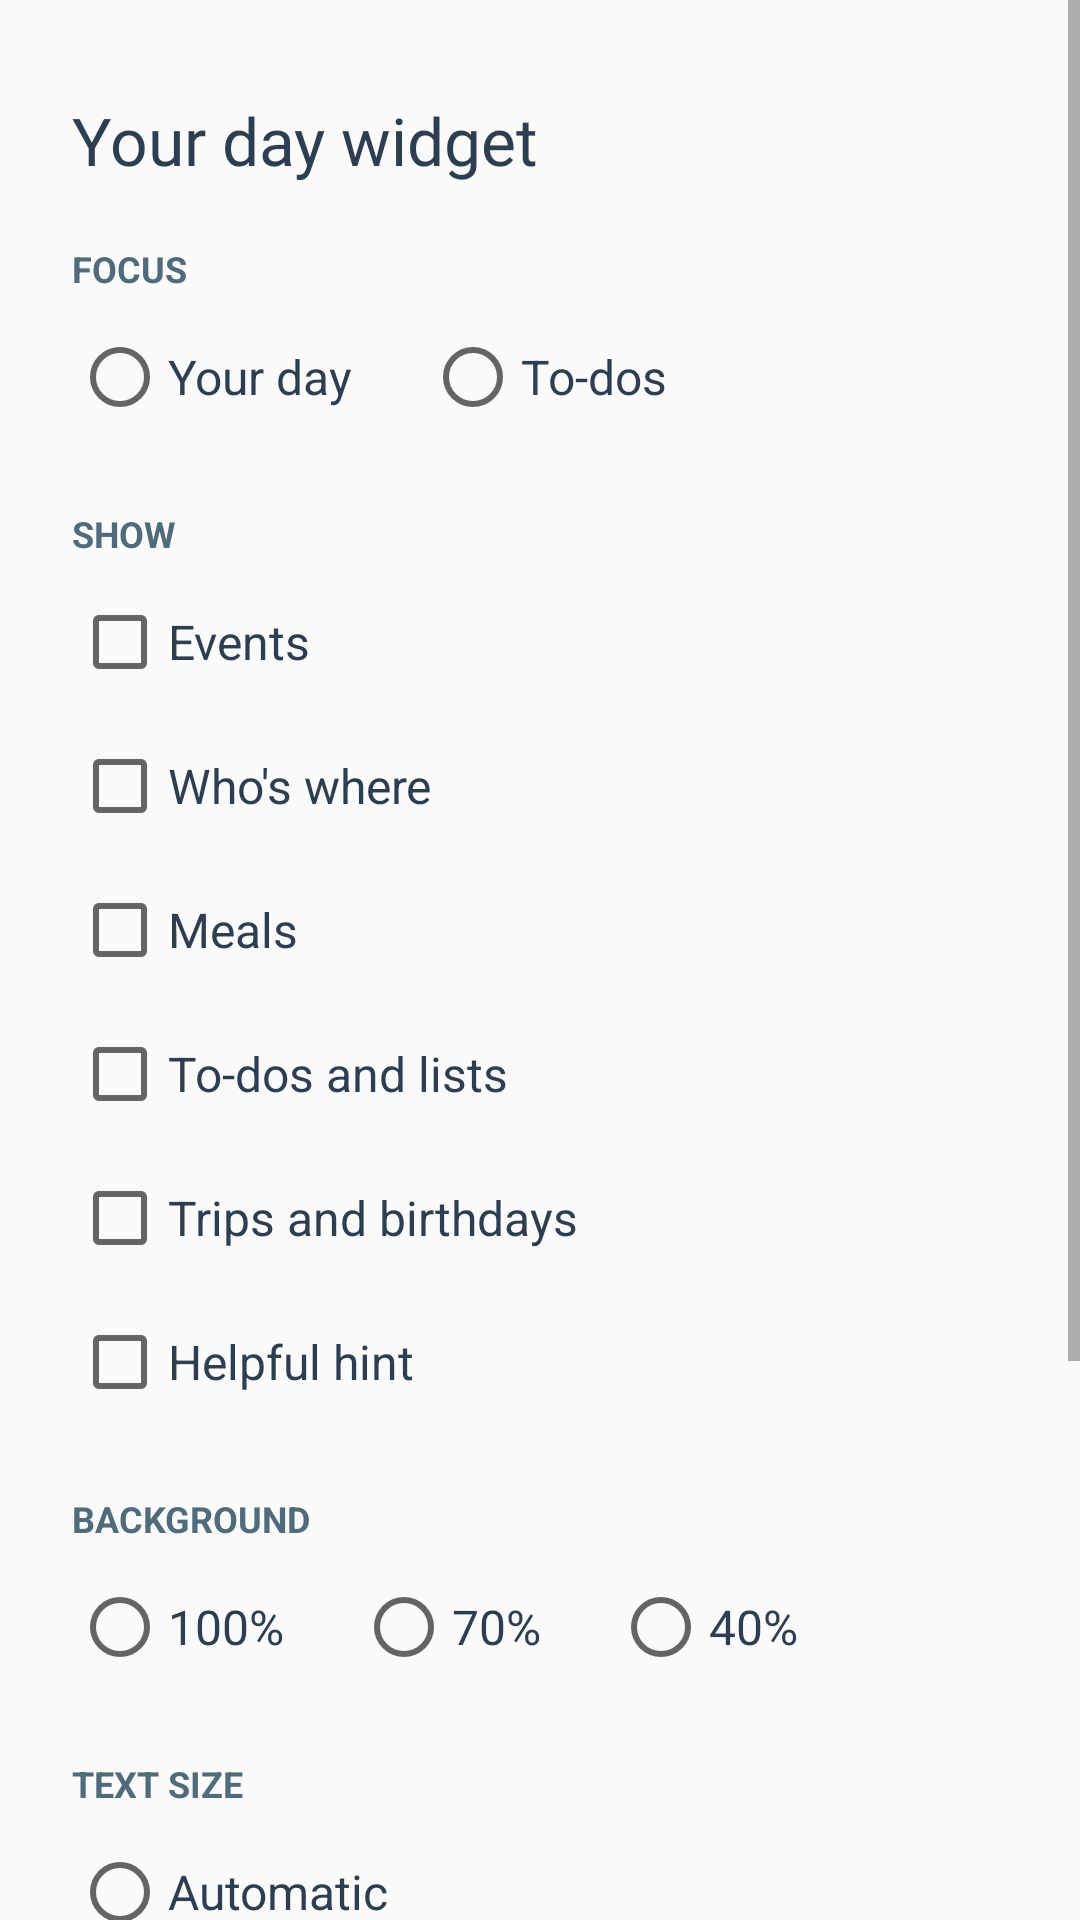

This screen was rendered from an Android layout file. Write that file and the resources it references.
<!-- AndroidManifest.xml: application theme AppTheme -->
<!-- res/layout/widget_config_activity.xml -->
<?xml version="1.0" encoding="utf-8"?>
<ScrollView xmlns:android="http://schemas.android.com/apk/res/android"
    android:id="@+id/config_root"
    android:layout_width="match_parent"
    android:layout_height="match_parent"
    android:fillViewport="true">

    <LinearLayout
        android:layout_width="match_parent"
        android:layout_height="wrap_content"
        android:orientation="vertical"
        android:paddingStart="24dp"
        android:paddingTop="32dp"
        android:paddingEnd="24dp"
        android:paddingBottom="24dp">

        <TextView
            android:layout_width="match_parent"
            android:layout_height="wrap_content"
            android:fontFamily="@font/outfit_bold"
            android:text="@string/widget_config_title"
            android:textColor="@color/widget_ink"
            android:textSize="22sp" />

        <TextView
            style="@style/WidgetConfigHeading"
            android:text="@string/widget_config_focus" />

        
        <RadioGroup
            android:id="@+id/config_focus"
            android:layout_width="match_parent"
            android:layout_height="wrap_content"
            android:orientation="horizontal">

            <RadioButton
                android:id="@+id/config_focus_day"
                style="@style/WidgetConfigOption"
                android:layout_marginEnd="24dp"
                android:text="@string/widget_config_focus_day" />

            <RadioButton
                android:id="@+id/config_focus_todos"
                style="@style/WidgetConfigOption"
                android:text="@string/widget_config_focus_todos" />
        </RadioGroup>

        
        <LinearLayout
            android:id="@+id/config_show_block"
            android:layout_width="match_parent"
            android:layout_height="wrap_content"
            android:orientation="vertical">

            <TextView
                style="@style/WidgetConfigHeading"
                android:text="@string/widget_config_show" />

            <CheckBox
                android:id="@+id/config_block_events"
                style="@style/WidgetConfigOption"
                android:text="@string/widget_config_events" />

            <CheckBox
                android:id="@+id/config_block_whos_where"
                style="@style/WidgetConfigOption"
                android:text="@string/widget_config_whos_where" />

            <CheckBox
                android:id="@+id/config_block_meals"
                style="@style/WidgetConfigOption"
                android:text="@string/widget_config_meals" />

            <CheckBox
                android:id="@+id/config_block_due"
                style="@style/WidgetConfigOption"
                android:text="@string/widget_config_due" />

            <CheckBox
                android:id="@+id/config_block_coming_up"
                style="@style/WidgetConfigOption"
                android:text="@string/widget_config_coming_up" />

            <CheckBox
                android:id="@+id/config_block_hint"
                style="@style/WidgetConfigOption"
                android:text="@string/widget_config_hint" />
        </LinearLayout>

        
        <LinearLayout
            android:id="@+id/config_also_block"
            android:layout_width="match_parent"
            android:layout_height="wrap_content"
            android:orientation="vertical"
            android:visibility="gone">

            <TextView
                style="@style/WidgetConfigHeading"
                android:text="@string/widget_config_also_show" />

            <CheckBox
                android:id="@+id/config_todos_events"
                style="@style/WidgetConfigOption"
                android:text="@string/widget_config_todos_events" />

            <CheckBox
                android:id="@+id/config_todos_meals"
                style="@style/WidgetConfigOption"
                android:text="@string/widget_config_todos_meals" />
        </LinearLayout>

        <TextView
            style="@style/WidgetConfigHeading"
            android:text="@string/widget_config_background" />

        <RadioGroup
            android:id="@+id/config_opacity"
            android:layout_width="match_parent"
            android:layout_height="wrap_content"
            android:orientation="horizontal">

            <RadioButton
                android:id="@+id/config_opacity_100"
                style="@style/WidgetConfigOption"
                android:layout_marginEnd="24dp"
                android:text="@string/widget_config_opacity_100" />

            <RadioButton
                android:id="@+id/config_opacity_70"
                style="@style/WidgetConfigOption"
                android:layout_marginEnd="24dp"
                android:text="@string/widget_config_opacity_70" />

            <RadioButton
                android:id="@+id/config_opacity_40"
                style="@style/WidgetConfigOption"
                android:text="@string/widget_config_opacity_40" />
        </RadioGroup>

        <TextView
            style="@style/WidgetConfigHeading"
            android:text="@string/widget_config_text_size" />

        
        <RadioGroup
            android:id="@+id/config_text_size"
            android:layout_width="match_parent"
            android:layout_height="wrap_content"
            android:orientation="vertical">

            <RadioButton
                android:id="@+id/config_text_auto"
                style="@style/WidgetConfigOption"
                android:text="@string/widget_config_text_auto" />

            <RadioButton
                android:id="@+id/config_text_standard"
                style="@style/WidgetConfigOption"
                android:text="@string/widget_config_text_standard" />

            <RadioButton
                android:id="@+id/config_text_large"
                style="@style/WidgetConfigOption"
                android:text="@string/widget_config_text_large" />

            <RadioButton
                android:id="@+id/config_text_larger"
                style="@style/WidgetConfigOption"
                android:text="@string/widget_config_text_larger" />
        </RadioGroup>

        <Button
            android:id="@+id/config_done"
            android:layout_width="match_parent"
            android:layout_height="wrap_content"
            android:layout_marginTop="28dp"
            android:background="@drawable/widget_config_button"
            android:fontFamily="@font/outfit_bold"
            android:minHeight="52dp"
            android:text="@string/widget_config_done"
            android:textAllCaps="false"
            android:textColor="#FFFFFF"
            android:textSize="16sp" />
    </LinearLayout>
</ScrollView>
<!-- resources referenced by this layout -->
<resources>
  <color name="widget_ink">#2C3E50</color>
  <!-- drawable widget_config_button (drawable) -->
  <?xml version="1.0" encoding="utf-8"?>
  <shape xmlns:android="http://schemas.android.com/apk/res/android" android:shape="rectangle">
      <solid android:color="#F15D22" />
      <corners android:radius="16dp" />
  </shape>
  <string name="widget_config_also_show">Also show</string>
  <string name="widget_config_background">Background</string>
  <string name="widget_config_coming_up">Trips and birthdays</string>
  <string name="widget_config_done">Done</string>
  <string name="widget_config_due">To-dos and lists</string>
  <string name="widget_config_events">Events</string>
  <string name="widget_config_focus">Focus</string>
  <string name="widget_config_focus_day">Your day</string>
  <string name="widget_config_focus_todos">To-dos</string>
  <string name="widget_config_hint">Helpful hint</string>
  <string name="widget_config_meals">Meals</string>
  <string name="widget_config_opacity_100" translatable="false">100%</string>
  <string name="widget_config_opacity_40" translatable="false">40%</string>
  <string name="widget_config_opacity_70" translatable="false">70%</string>
  <string name="widget_config_show">Show</string>
  <string name="widget_config_text_auto">Automatic</string>
  <string name="widget_config_text_large">Large</string>
  <string name="widget_config_text_larger">Larger</string>
  <string name="widget_config_text_size">Text size</string>
  <string name="widget_config_text_standard">Standard</string>
  <string name="widget_config_title">Your day widget</string>
  <string name="widget_config_todos_events">Upcoming events</string>
  <string name="widget_config_todos_meals">Tonight\'s meal</string>
  <string name="widget_config_whos_where">Who\'s where</string>
  <style name="WidgetConfigHeading">
          <item name="android:layout_width">match_parent</item>
          <item name="android:layout_height">wrap_content</item>
          <item name="android:layout_marginTop">20dp</item>
          <item name="android:layout_marginBottom">4dp</item>
          <item name="android:textAllCaps">true</item>
          <item name="android:textColor">@color/widget_ink_soft</item>
          <item name="android:textSize">12sp</item>
          <item name="android:textStyle">bold</item>
      </style>
  <style name="WidgetConfigOption">
          <item name="android:layout_width">wrap_content</item>
          <item name="android:layout_height">wrap_content</item>
          <item name="android:minHeight">48dp</item>
          <item name="android:textColor">@color/widget_ink</item>
          <item name="android:textSize">16sp</item>
      </style>
  <style name="AppTheme" parent="Theme.AppCompat.Light.DarkActionBar">
          
          <item name="colorPrimary">@color/colorPrimary</item>
          <item name="colorPrimaryDark">@color/colorPrimaryDark</item>
          <item name="colorAccent">@color/colorAccent</item>
      </style>
  <color name="widget_ink_soft">#506B7A</color>
  <!-- not gathered from this repository: default colours our renderer supplied (Android Studio template values) -->
  <color name="colorPrimary">#FF6200EE</color>
  <color name="colorPrimaryDark">#FF3700B3</color>
  <color name="colorAccent">#FF03DAC5</color>
</resources>
